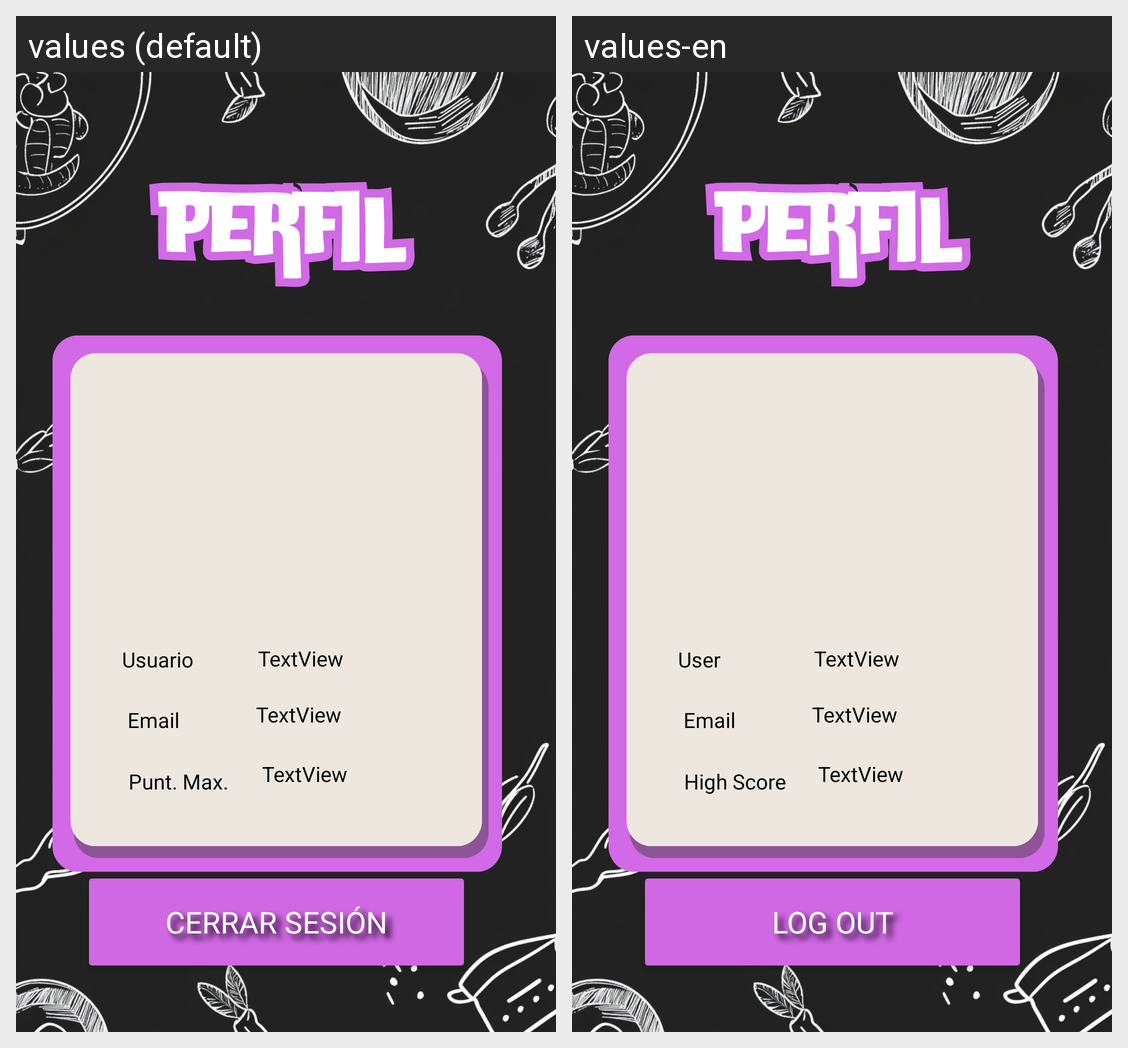

This grid shows one Android layout under two languages. Give, for every string resource on the screen, its name, the default text and each shown locale's text.
Android screen res/layout/activity_cuenta.xml rendered under 2 locales, left to right: values (default), values-en. Device: Nexus 5 (rendered at 1080×1920; each locale shown at half size, 540×960, under a caption strip naming it); theme Theme.TFB.
Strings drawn on this screen, with the default value and each locale's value (text and hints the layout hard-codes, and strings that could not be matched under every locale, appear in the picture but are not listed):

logout
  values: Cerrar sesión
  values-en: Log out

user
  values: Usuario
  values-en: User

email
  values: Email
  values-en: Email

high_score
  values: Punt. Max.
  values-en: High Score
